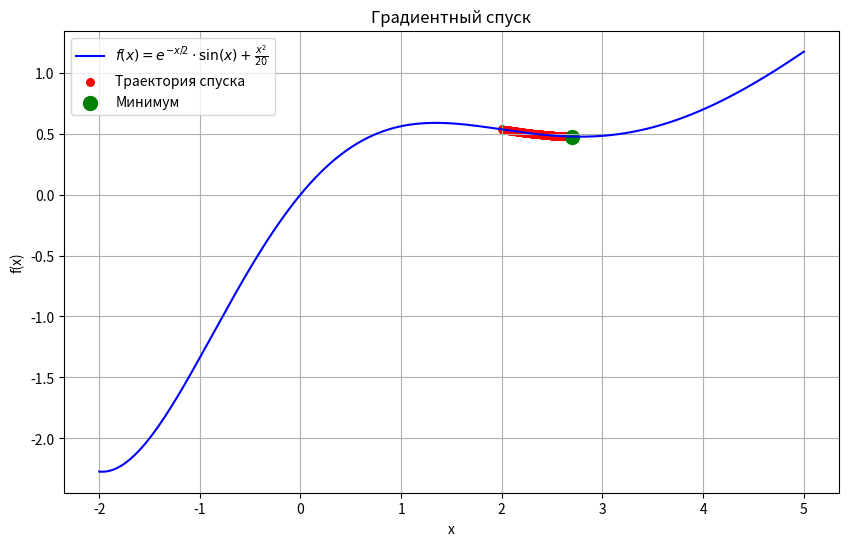

Write the Python code that produced this figure.
import numpy as np
import matplotlib.pyplot as plt


def base_func(x):
    return np.exp(-x / 2) * np.sin(x) + x ** 2 / 20


def base_diff(x):
    return -0.5 * np.exp(-x / 2) * np.sin(x) + np.exp(-x / 2) * np.cos(x) + x / 10


def gradientDescend(func, diffFunc, x0=3, speed=0.01, epochs=100):
    x = x0
    xList = []
    yList = []
    for _ in range(epochs):
        xList.append(x)
        yList.append(func(x))
        grad = diffFunc(x)
        x_new = x - speed * grad

        # Проверка на расходимость
        if np.isnan(x_new) or abs(x_new) > 1e6:
            return None  

        x = x_new
    return xList, yList


def find_critical_speed(eps=1e-4, max_iter=100):
    low = 0.0
    high = 100.0

    for _ in range(max_iter):
        mid = (low + high) / 2
        result = gradientDescend(base_func, base_diff, x0=2.0, speed=mid, epochs=100)

        if result is None or abs(result[0][-1]) > 1e3:
            high = mid
        else:
            low = mid

        if high - low < eps:
            break

    critical_speed = (low + high) / 2

    test_low = gradientDescend(base_func, base_diff, x0=2.0, speed=critical_speed - eps, epochs=100)
    test_high = gradientDescend(base_func, base_diff, x0=2.0, speed=critical_speed + eps, epochs=100)

    if (test_low is not None and abs(test_low[0][-1]) < 1e3 and
            (test_high is None or abs(test_high[0][-1]) > 1e3)):
        return critical_speed
    else:
        return None


def main():
    x0 = 2.0
    speed = 0.1
    epochs = 100
    
    result = gradientDescend(base_func, base_diff, x0, speed, epochs)

    x_vals, y_vals = result
    min_x, min_y = x_vals[-1], y_vals[-1]

    # Построение графика
    x_grid = np.linspace(-2, 5, 400)
    y_grid = base_func(x_grid)

    plt.figure(figsize=(10, 6))
    plt.plot(x_grid, y_grid, label=r'$f(x) = e^{-x/2} \cdot \sin(x) + \frac{x^2}{20}$', color='blue')
    plt.scatter(x_vals, y_vals, color='red', s=30, label='Траектория спуска')
    plt.scatter(min_x, min_y, color='green', s=100, marker='o',
                label=f'Минимум')
    plt.xlabel('x')
    plt.ylabel('f(x)')
    plt.title('Градиентный спуск')
    plt.legend()
    plt.grid(True)
    print(f"Критическая скорость: {find_critical_speed()}")
    plt.show()



if __name__ == "__main__":
    main()
